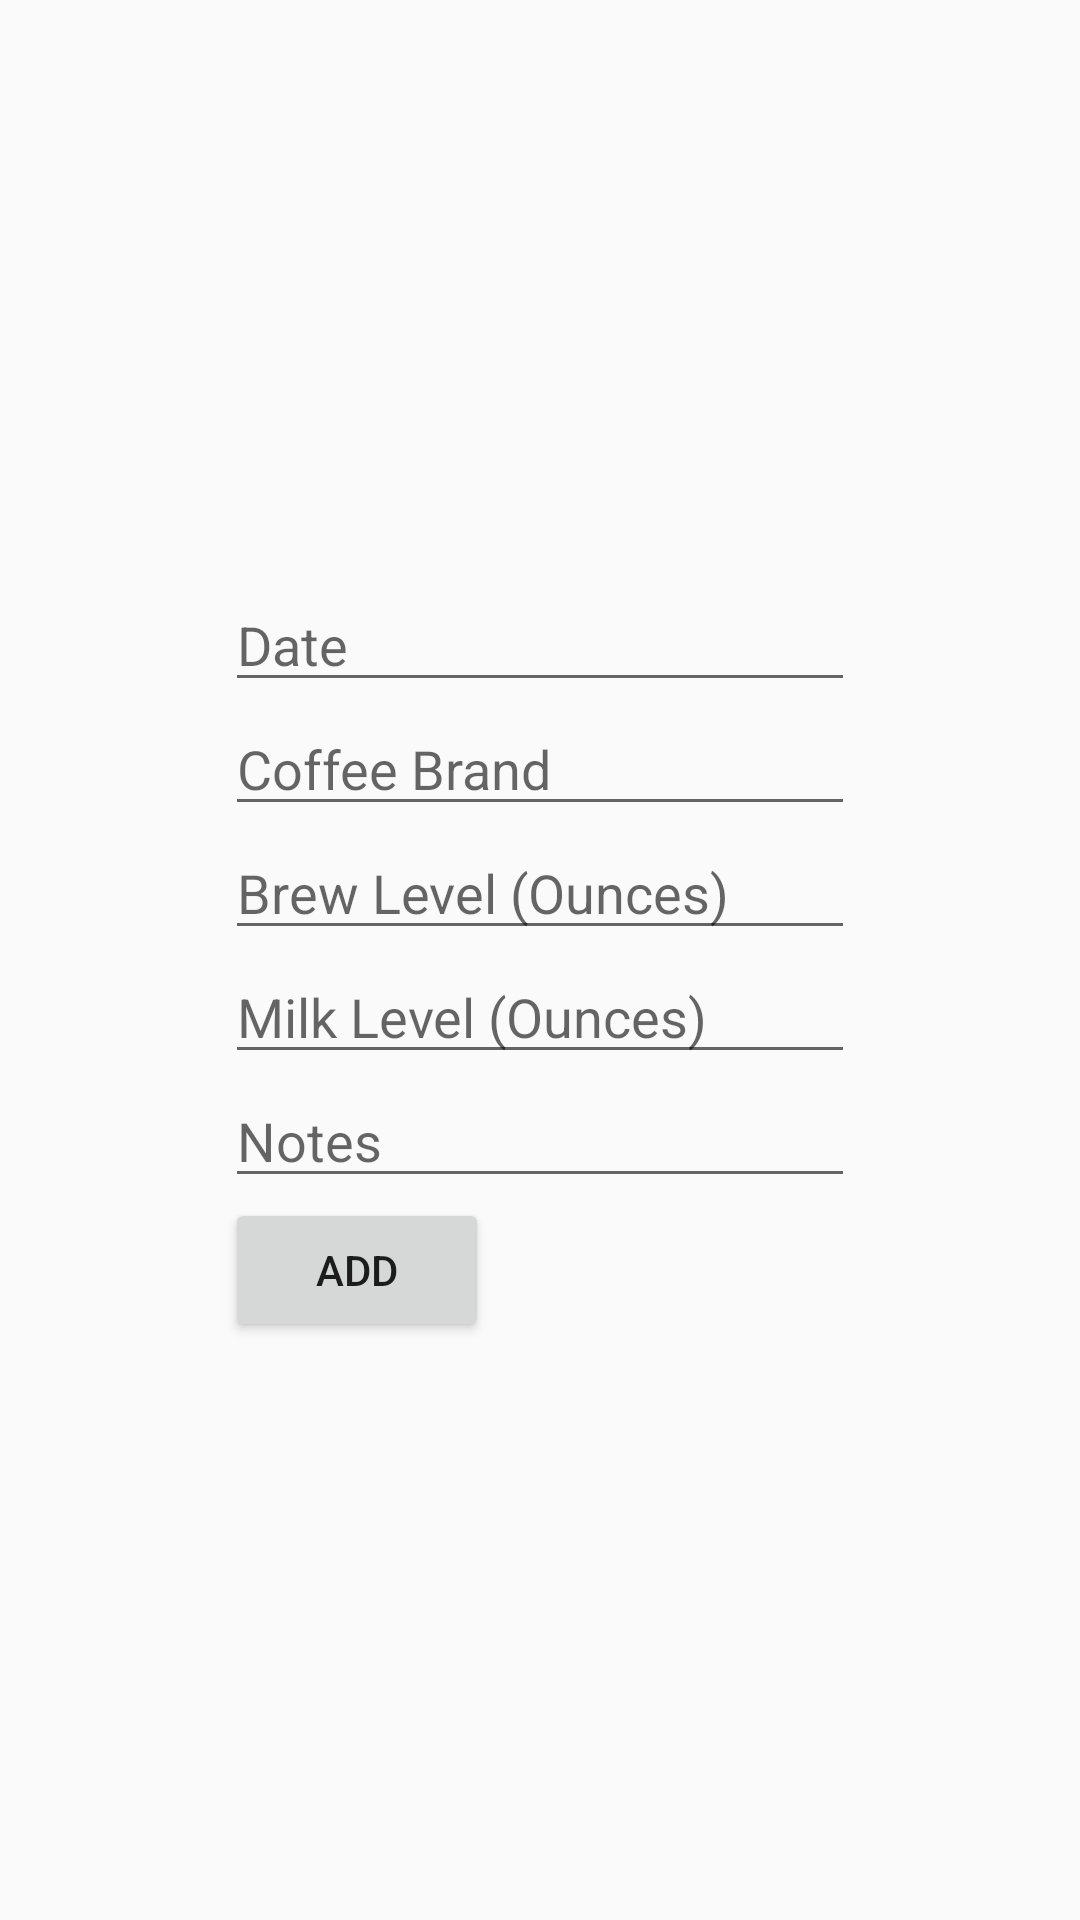

Android layout source for this screen:
<!-- AndroidManifest.xml: application theme AppTheme -->
<!-- res/layout/activity_form_data.xml -->
<?xml version="1.0" encoding="utf-8"?>
<androidx.constraintlayout.widget.ConstraintLayout xmlns:android="http://schemas.android.com/apk/res/android"
    xmlns:app="http://schemas.android.com/apk/res-auto"
    xmlns:tools="http://schemas.android.com/tools"
    android:layout_width="match_parent"
    android:layout_height="match_parent"
    tools:context=".formData"
     >


    <LinearLayout
        android:layout_width="wrap_content"
        android:layout_height="wrap_content"
        android:layout_gravity="center"
        android:orientation="vertical"
        app:layout_constraintBottom_toBottomOf="parent"
        app:layout_constraintEnd_toEndOf="parent"
        app:layout_constraintStart_toStartOf="parent"
        app:layout_constraintTop_toTopOf="parent">

        <EditText
            android:id="@+id/editTextDate"
            android:layout_width="wrap_content"
            android:layout_height="wrap_content"
            android:autofillHints=""
            android:ems="10"
            android:focusable="true"
            android:focusableInTouchMode="false"
            android:hint="@string/date"
            android:inputType="date"
            />

        <AutoCompleteTextView
            android:id="@+id/editTextCoffeeBrand"
            android:layout_width="wrap_content"
            android:layout_height="wrap_content"
            android:completionThreshold="1"
            android:autofillHints=""
            android:ems="10"
            android:hint="@string/coffee_brand"
            android:inputType="textPersonName" />

        <AutoCompleteTextView
            android:id="@+id/editTextBrew"
            android:layout_width="wrap_content"
            android:layout_height="wrap_content"
            android:autofillHints=""
            android:completionThreshold="1"
            android:ems="10"
            android:hint="@string/brew_level"
            android:inputType="textPersonName"
            android:completionHint="@string/ounces"/>

        <AutoCompleteTextView
            android:id="@+id/editTextMilk"
            android:layout_width="wrap_content"
            android:layout_height="wrap_content"
            android:autofillHints=""
            android:completionThreshold="1"
            android:ems="10"
            android:hint="@string/milk_level"
            android:inputType="textPersonName"
            android:completionHint="@string/ounces"/>

        <EditText
            android:id="@+id/editTextTextMultiLine"
            android:layout_width="wrap_content"
            android:layout_height="wrap_content"
            android:autofillHints=""
            android:ems="10"
            android:gravity="start|top"
            android:hint="@string/notes" />

        <Button
            android:id="@+id/btnAddData"
            android:layout_width="wrap_content"
            android:layout_height="wrap_content"
            android:onClick="formSubmit"
            android:text="@string/add" />


    </LinearLayout>


</androidx.constraintlayout.widget.ConstraintLayout>
<!-- resources referenced by this layout -->
<resources>
  <string name="add">Add</string>
  <string name="brew_level">Brew Level (Ounces)</string>
  <string name="coffee_brand">Coffee Brand</string>
  <string name="date">Date</string>
  <string name="milk_level">Milk Level (Ounces)</string>
  <string name="notes">Notes</string>
  <string name="ounces">Ounces</string>
  <style name="AppTheme" parent="Theme.AppCompat.Light.DarkActionBar">
          
          <item name="colorPrimary">#C3801D</item>
          <item name="colorPrimaryDark">@color/colorPrimaryDark</item>
          <item name="colorAccent">@color/colorAccent</item>
      </style>
  <color name="colorPrimaryDark">#3700B3</color>
  <color name="colorAccent">#03DAC5</color>
</resources>
